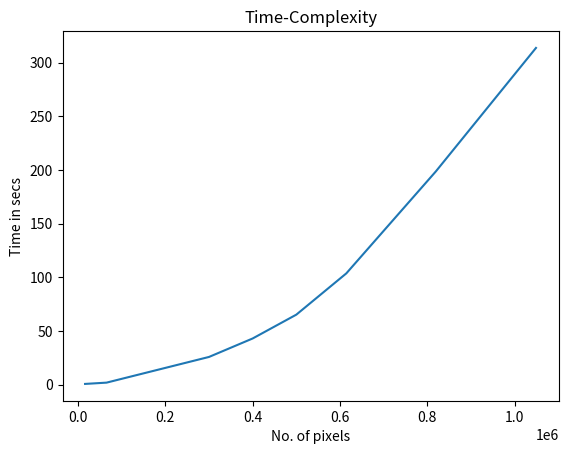

Reproduce this figure in Python. (Note: this script raises an exception after producing the figure.)

import matplotlib.pyplot as plt
import numpy as np

imgSize = [128,256,512,1024]
pixels = [number ** 2 for number in imgSize]
# t1 = np.array([0.75,1.895,22.13,283.056])
# t2 = np.array([0.79,1.994,25.386,398.365])
# t3 = np.array([0.75,2.156,18.336,2.156])

# t = np.add(t1,t2)
# t = np.add(t,t3)
# t = t/3

pixels = np.array([128*128, 256*256,500*600,500*800,625*800,600*1024,800*1024,1024*1024])

t = np.array([0.79,1.99, 25.91,43.12,65.33,103.76,198.67,313.77])
  
# plotting the points 
plt.plot(pixels, t)
plt.xlabel('No. of pixels')
plt.ylabel('Time in secs')
plt.title('Time-Complexity')

plt.savefig('C:/My Documents/TUD-MCL/Semester 4/Thesis/repo/img-denoiser/analyse/plot.png')    
